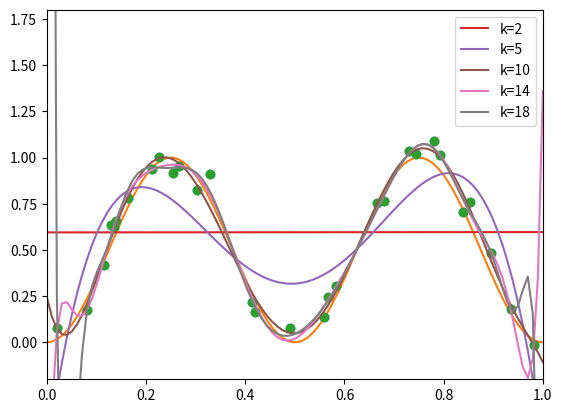

Recreate this plot in Python. (Note: this script raises an exception after producing the figure.)
import math
import numpy as np
import matplotlib.pyplot as plt


# =============================================================================
# Question 2
# =============================================================================

# =============================================================================
# Generating training data
# =============================================================================
sigma = 0.07
eps = np.random.normal(0, sigma, 30)
xpoints = np.array(sorted(np.random.uniform(0,1,30)))
ypoints = np.sin(2*np.pi*xpoints)**2+eps

# =============================================================================
# Helper Functions
# =============================================================================

def phiMatrix(points, degree):
    """ 
    Function to produce a k dimensional polynomial basis for the data points
    
    Keyword Arguments:
        points -- the x coordinates of the training data
        degree -- the chosen dimension of the basis
    
    Returns:
        phi -- the phi matrix in the polynomial basis
    """
    
    phi = np.zeros((np.size(points), degree))
    for i in range(np.size(points)):
        for j in range(degree):
            phi[i][j] = np.power((points[i]),j)

    return phi

def phiMatrixSin(points, degree):
    """ 
    Function to produce a k dimensional sinusoidal basis for the data points
    
    Keyword Arguments:
        points -- the x coordinates of the training data
        degree -- the chosen dimension of the basis
    
    Returns:
        phi -- the phi matrix in the sin basis
    """
    phi = np.zeros((np.size(points), degree))
    for i in range(np.size(points)):
        for j in range(degree):
            phi[i][j] = np.sin((j+1)*np.pi*points[i])
    return phi

def ls_estimate(phi, ypoints):
    """
    Function to provide the least-squares estimate of the coefficients
    
    Keyword Arguments:
        phi -- the matrix of basis functions
        ypoints -- the y coordinates of the training data
    
    Returns:
        w -- the least squares estimate of the regression coefficients
    """
    
    XTX = np.dot(phi.T, phi)
    XTY = np.dot(phi.T, ypoints.reshape((np.size(ypoints),1)))
    w = np.flip(np.linalg.solve(XTX, XTY))
    w1 = np.flip((np.linalg.lstsq(phi, ypoints))[0])

    # Which method????
    return w1

def fitPolynomials(k, xpoints, ypoints):
    """
    Function to fit the polynomial curves using a polynomial basis (phiMatrix)
    and least squares (ls_estimate).
    
    Keyword Arguments:
        k -- degree of polynomial
        xpoints -- training x data
        ypoints -- training y data
        
    Returns:
        wCoef -- a list of the the coefficients of the fitted polynomial curves 
        up to degree k
    """
    
    wCoef = []
    phi = phiMatrix(xpoints, k)
    for i in range(1,k+1):
        phiK = phi[:,:i]
        wK = ls_estimate(phiK, ypoints)
        wCoef.append(wK)
    return wCoef

def fitSinBasis(k, xpoints, ypoints):
    """
    Same as fitPolynomials, except for the sin basis
    """
    
    wCoef = []
    phi = phiMatrixSin(xpoints, k)
    for i in range(1,k+1):
        phiK = phi[:,:i]
        wK = ls_estimate(phiK, ypoints)
        wCoef.append(wK)
    return wCoef
    


def plotPolynomialFits(xpoints, ypoints):
    """
    Function to plot the fitted polynomials for k= 2,5,10,14,18
    """
    x_range = np.linspace(0,1,100)
    plt.plot(xpoints, ypoints, 'o')
    plt.xlim(0,1)
    plt.ylim(-0.2,1.8)
    for k in [2,5,10,14,18]:
        phi = phiMatrix(xpoints, k)
        w = ls_estimate(phi, ypoints)
        y_predicted = np.polyval(w, x_range)
        plt.plot(x_range, y_predicted, label='k={}'.format(k))
    
    plt.legend(loc='upper right')
    plt.show()
    
def plotSinFits(xpoints, ypoints):
    """
    Function to plot the fitted polynomials for k= 2,5,10,14,18
    """
    x_range = np.linspace(0,1,100)
    plt.plot(xpoints, ypoints, 'o')
    plt.xlim(0,1)
    plt.ylim(-0.2,1.8)
    for k in [2,5,10,14,18]:
        phi = phiMatrixSin(xpoints, k)
        w = ls_estimate(phi, ypoints)
        y_predicted = sinEval(w, x_range)
        plt.plot(x_range, y_predicted, label='k={}'.format(k))
    
    plt.legend(loc='upper right')
    plt.show()
    
    
def calculateMeanSquareError(wCoef, xpoints, ypoints , indicator=1):
    """
    Function to calculate the MSE of all the fitted polynomials.
    
    Keyword Arguments:
        wCoef -- a list of the coefficients for the fitted polynomial curves
        xpoints, ypoints -- training data
    
    Returns:
        meanSquareError -- an array of the MSE for all the polynomial fits
        """
    k = np.size(wCoef)
    meanSquareError = np.zeros(k)
    N = np.size(xpoints)
    if(indicator):
        for i in range(k):
            meanSquareError[i] = (np.sum((np.polyval(wCoef[i],xpoints) - ypoints)**2)/(N))
    else:
        for i in range(k):
            meanSquareError[i] = (np.sum((sinEval(wCoef[i],xpoints) - ypoints)**2)/(N))
        
    return meanSquareError

def generateDataSet(size):
    """
    Function to generate the required data set 
    -- gσ(x) := sin^2(2πx) + eps
    
    Keyword Arguments:
        size -- number of points in data set requested
    """
    sigma = 0.07
    eps = np.random.normal(0, sigma, size)
    xpoints = np.array(np.random.uniform(0,1,size))
    ypoints = (np.sin(2*np.pi*xpoints))**2+eps
    return xpoints, ypoints


def calculateTestError(wMatrix, numberOfTests, indicator=1):
    """
    Function to calculate the test error for Question 2 (c)
    
    Keyword Arguments:
        wMatrix -- the matrix of least squares estimates of the coefficients
        numberOfTests -- number of test points requested
        
    Returns
        nothing -- prints the Log of the Test Error against the Dimension of the Basis used.
    """
    
    testX, testY = generateDataSet(numberOfTests)
    testError = np.log(calculateMeanSquareError(wMatrix, testX, testY, indicator))
    kInts = [i+1 for i in range(18)]
    plt.xlabel('Basis Dimension')
    plt.ylabel('Log of Test Error')
    plt.plot(kInts, testError)
    plt.show()

# =============================================================================
# Specific function to calculate the average training and test errors for 2d.)
# =============================================================================
def averageTrainingAndTestError(numberOfRuns, indicator=1):
    """
    Function to calculate the average training and test error over a certain numberOfRuns.
    Generates 30 training points and a 1000 test points, and for each run, estimates
    the polynomial coefficients and computes the training and test MSE
    
    Keyword Arguments:
        numberOfRuns --
        
    Returns:
        Average training and test error over numberOfRuns.
    """
    trainingError = np.zeros(18)
    testError = np.zeros(18)
    xTraining, yTraining = generateDataSet(30)
    xTest, yTest = generateDataSet(1000)
    
    if(indicator):
        for i in range(numberOfRuns):
            w = fitPolynomials(18, xTraining, yTraining)
            trainingError = trainingError + calculateMeanSquareError(w, xTraining, yTraining)
            testError = testError + calculateMeanSquareError(w, xTest, yTest)
            
    else:
        for i in range(numberOfRuns):
            w = fitSinBasis(18, xTraining, yTraining)
            trainingError = trainingError + calculateMeanSquareError(w, xTraining, yTraining, 0)
            testError = testError + calculateMeanSquareError(w, xTest, yTest, 0)
    
        
        
    trainingError = np.log(trainingError/numberOfRuns)
    testError = np.log(testError/numberOfRuns)
    return trainingError, testError

# =============================================================================
# Produces plots for Question 2 (i) and (ii)
# =============================================================================
x_range = np.linspace(0,1,100)
plt.plot(xpoints, ypoints,'o')
plt.plot(x_range, np.sin(2*np.pi*x_range)**2)
plt.show()

plotPolynomialFits(xpoints, ypoints)


# =============================================================================
# Produces plot for Question 2 (b)
# =============================================================================
w = fitPolynomials(18, xpoints, ypoints)
trainingError = np.log(calculateMeanSquareError(w, xpoints, ypoints))
kInts = [i+1 for i in range(18)]
plt.plot(kInts, trainingError)
plt.xlabel('Degree of Polynomial')
plt.ylabel('Log of training error')
plt.show()


# =============================================================================
# Produces plot for Question 2 (c)
# =============================================================================
calculateTestError(w, 1000)

# =============================================================================
# Producs plot for Question 2 (d)
# =============================================================================
training, test = averageTrainingAndTestError(100)
k = [i+1 for i in range(18)]
plt.plot(k, training, label='Training Error')
plt.plot(k, test, label='Test Error')
plt.xlabel('Degree of Polynomial')
plt.ylabel('Log of Average MSE')
plt.legend(loc='upper right')
plt.show()

# =============================================================================
# Question 3 - repeating (b) - (d) with sin basis.
# =============================================================================
def sinEval(w, x):
    """
    Function to evaluate the predicted values, using the coefficients w and the sin basis.
    
    Keyword Arguments:
        w -- the estimated regression coefficients found using a sin basis
        x -- the training or test points
    
    Returns:
        ypredicted -- the predicted value of y given points x and regression coefficients w.
    """
    ypredicted = 0
    w = np.flip(w)
    for i in range(0, np.size(w)):
        ypredicted += w[i]*np.sin((i+1)*np.pi*x)
    return ypredicted

w_2 = fitSinBasis(18, xpoints, ypoints)
trainingError_2 = np.log(calculateMeanSquareError(w_2, xpoints, ypoints, 0))
kInts = [i+1 for i in range(18)]
plt.plot(kInts, trainingError_2)
plt.xlabel('Basis Dimension')
plt.ylabel('Log of training error')
plt.show()

calculateTestError(w_2, 1000, 0)

plotSinFits(xpoints, ypoints)
training_2, test_2 = averageTrainingAndTestError(100, 0)
k = [i+1 for i in range(18)]
plt.plot(k, training_2, label='Training Error')
plt.plot(k, test_2, label='Test Error')
plt.xlabel('Basis Dimension')
plt.ylabel('Log of Average MSE')
plt.legend(loc='upper right')
plt.show()
